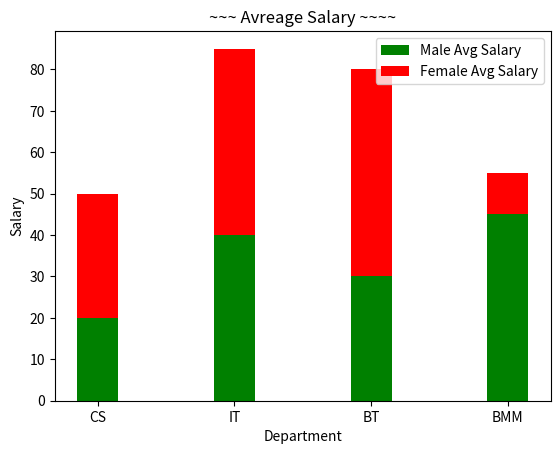

Reproduce this figure in Python.
import matplotlib.pyplot as plt
import numpy as np

dept = ["CS","IT","BT","BMM"]
male_avg_age = [20,40,30,45]
female_avg_age = [30,45,50,10]
index = np.arange(4)
width=0.30
plt.bar(index,male_avg_age,width, color='green',label='Male Avg Salary')
plt.bar(index,female_avg_age,width, color='red',label='Female Avg Salary',bottom =male_avg_age  )
plt.title('~~~ Avreage Salary ~~~~')
plt.xlabel("Department")
plt.ylabel("Salary")
plt.xticks(index, dept)
plt.legend(loc='best')
plt.show()


